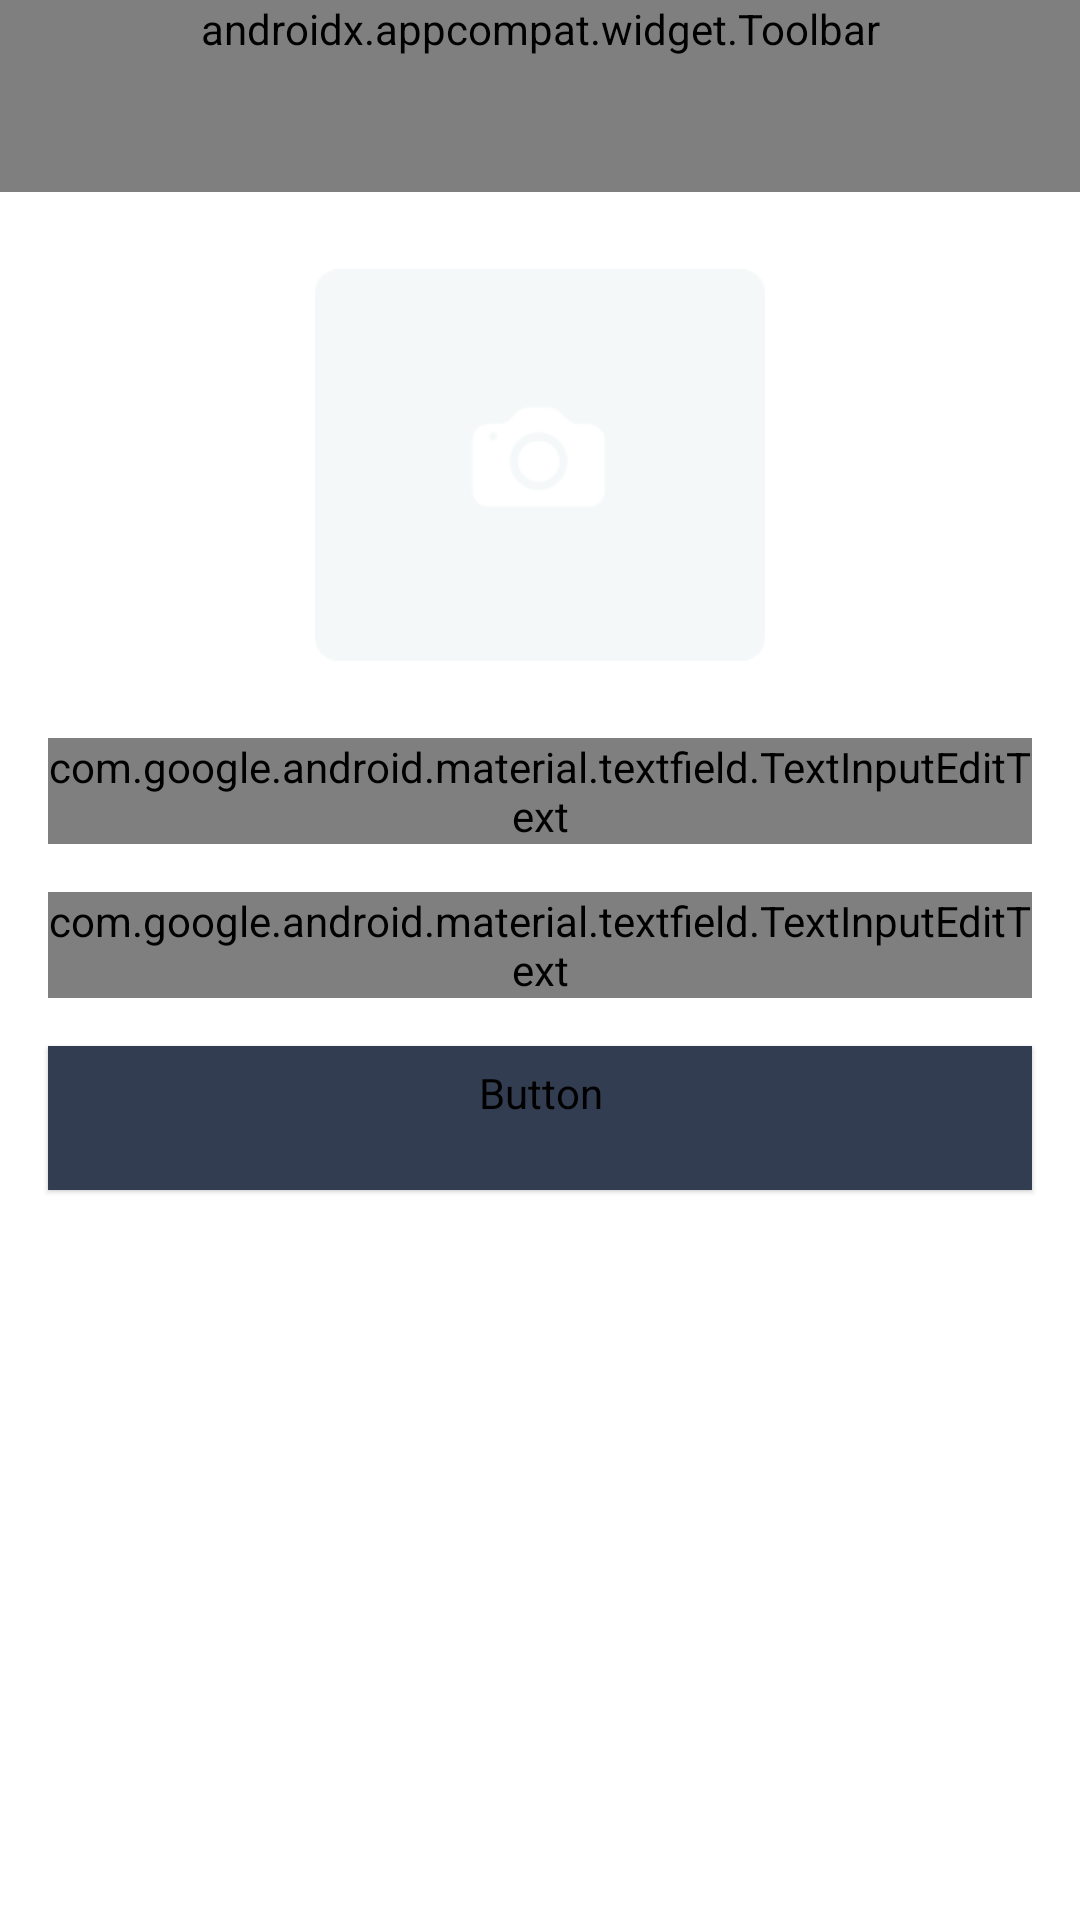

Android layout source for this screen:
<!-- AndroidManifest.xml: application theme Theme.Poly -->
<!-- res/layout/fragment_add_business.xml -->
<?xml version="1.0" encoding="utf-8"?>
<androidx.constraintlayout.widget.ConstraintLayout xmlns:android="http://schemas.android.com/apk/res/android"
    xmlns:app="http://schemas.android.com/apk/res-auto"
    xmlns:tools="http://schemas.android.com/tools"
    android:layout_width="match_parent"
    android:layout_height="match_parent"
    android:background="@color/white"
    tools:context=".ui.fragment.business.AddBusinessFragment">

    <com.google.android.material.appbar.AppBarLayout
        android:id="@+id/app_bar"
        android:layout_width="match_parent"
        android:layout_height="wrap_content"
        android:layout_alignParentTop="true"
        app:layout_constraintEnd_toEndOf="parent"
        app:layout_constraintStart_toStartOf="parent"
        app:layout_constraintTop_toTopOf="parent">

        <androidx.appcompat.widget.Toolbar
            android:id="@+id/toolbar"
            style="@style/AppTheme.Toolbar.Title"
            android:layout_width="match_parent"
            android:layout_height="wrap_content"
            android:layout_alignParentStart="true"
            android:background="@color/white"
            app:navigationIcon="@drawable/ic_round_arrow_back_primary"
            app:title="@string/create_business"
            app:titleTextColor="@color/colorPrimary" />

    </com.google.android.material.appbar.AppBarLayout>

    <androidx.core.widget.NestedScrollView
        android:layout_width="match_parent"
        android:layout_height="0dp"
        app:layout_constraintBottom_toBottomOf="parent"
        app:layout_constraintEnd_toEndOf="parent"
        app:layout_constraintStart_toStartOf="parent"
        app:layout_constraintTop_toBottomOf="@+id/app_bar">

        <LinearLayout
            android:layout_width="match_parent"
            android:layout_height="wrap_content"
            android:orientation="vertical">

            <FrameLayout
                android:layout_marginTop="@dimen/dimens_medium"
                android:layout_width="match_parent"
                android:layout_height="wrap_content">

                <ImageView
                    android:id="@+id/img_business"
                    android:layout_width="150dp"
                    android:layout_height="150dp"
                    android:layout_gravity="center"
                    android:contentDescription="@string/upload_image"
                    android:src="@drawable/img_add_photo" />

                <ProgressBar
                    android:layout_gravity="center"
                    android:id="@+id/progress_circular"
                    android:visibility="gone"
                    android:layout_width="wrap_content"
                    android:layout_height="wrap_content" />

            </FrameLayout>

            <com.google.android.material.textfield.TextInputLayout
                style="@style/Widget.MaterialComponents.TextInputLayout.OutlinedBox"
                android:layout_width="match_parent"
                android:layout_height="wrap_content"
                android:layout_marginStart="@dimen/dimens_medium"
                android:layout_marginTop="@dimen/dimens_medium"
                android:layout_marginEnd="@dimen/dimens_medium"
                android:hint="@string/description"
                app:boxBackgroundColor="@color/blueIce"
                app:boxStrokeWidth="0dp">

                <com.google.android.material.textfield.TextInputEditText
                    android:id="@+id/edt_description"
                    style="@style/TextAppearance.MdcTypographyStyles.Body1"
                    android:layout_width="match_parent"
                    android:layout_height="wrap_content"
                    android:imeOptions="actionNext"
                    app:boxBackgroundColor="@color/blueIce" />

            </com.google.android.material.textfield.TextInputLayout>

            <com.google.android.material.textfield.TextInputLayout
                style="@style/Widget.MaterialComponents.TextInputLayout.OutlinedBox"
                android:layout_width="match_parent"
                android:layout_height="wrap_content"
                android:layout_marginStart="@dimen/dimens_medium"
                android:layout_marginTop="@dimen/dimens_medium"
                android:layout_marginEnd="@dimen/dimens_medium"
                android:hint="@string/location"
                app:boxBackgroundColor="@color/blueIce"
                app:boxStrokeWidth="0dp">

                <com.google.android.material.textfield.TextInputEditText
                    android:id="@+id/edt_address"
                    style="@style/TextAppearance.MdcTypographyStyles.Body1"
                    android:layout_width="match_parent"
                    android:layout_height="wrap_content"
                    android:imeOptions="actionNext"
                    app:boxBackgroundColor="@color/blueIce" />

            </com.google.android.material.textfield.TextInputLayout>

            <Button
                android:id="@+id/btn_add"
                style="@style/Widget.Material3.Button.ElevatedButton"
                android:layout_width="match_parent"
                android:layout_height="wrap_content"
                android:layout_margin="@dimen/dimens_medium"
                android:backgroundTint="@color/colorPrimary"
                android:fontFamily="@font/poppins"
                android:text="@string/create_business"
                android:textColor="@color/white" />

        </LinearLayout>

    </androidx.core.widget.NestedScrollView>

</androidx.constraintlayout.widget.ConstraintLayout>
<!-- resources referenced by this layout -->
<resources>
  <color name="blueIce">#F4F8F8</color>
  <color name="colorPrimary">#333D51</color>
  <color name="white">#FFFFFFFF</color>
  <dimen name="dimens_medium">16dp</dimen>
  <!-- drawable ic_round_arrow_back_primary (drawable) -->
  <vector xmlns:android="http://schemas.android.com/apk/res/android"
      android:width="24dp"
      android:height="24dp"
      android:autoMirrored="true"
      android:tint="@color/colorPrimary"
      android:viewportWidth="24"
      android:viewportHeight="24">
      <path
          android:fillColor="@android:color/white"
          android:pathData="M19,11H7.83l4.88,-4.88c0.39,-0.39 0.39,-1.03 0,-1.42 -0.39,-0.39 -1.02,-0.39 -1.41,0l-6.59,6.59c-0.39,0.39 -0.39,1.02 0,1.41l6.59,6.59c0.39,0.39 1.02,0.39 1.41,0 0.39,-0.39 0.39,-1.02 0,-1.41L7.83,13H19c0.55,0 1,-0.45 1,-1s-0.45,-1 -1,-1z" />
  </vector>
  <!-- drawable img_add_photo: png bitmap (drawable, 3225 bytes) -->
  <string name="create_business">Tambah Bisnis</string>
  <string name="description">Deskripsi</string>
  <string name="location">Lokasi</string>
  <string name="upload_image">Upload Image</string>
  <style name="AppTheme.Toolbar.Title" parent="Widget.AppCompat.Toolbar">
          <item name="titleTextAppearance">@style/AppTheme.ToolbarTextStyle</item>
      </style>
  <style name="TextAppearance.MdcTypographyStyles.Body1" parent="TextAppearance.MaterialComponents.Body1">
          <item name="fontFamily">@font/poppins_light</item>
          <item name="android:fontFamily">@font/poppins_light</item>
          <item name="android:textSize">15sp</item>
      </style>
  <style name="Theme.Poly" parent="Theme.Material3.DayNight.NoActionBar">
          <item name="colorPrimary">@color/colorPrimary</item>
          <item name="colorPrimaryVariant">@color/colorPrimaryVariant</item>
          <item name="colorOnPrimary">@color/white</item>
          <item name="colorSecondary">@color/colorSecondary</item>
          <item name="colorSecondaryVariant">@color/colorSecondaryVariant</item>
          <item name="colorOnSecondary">@color/black</item>
          <item name="android:statusBarColor">?attr/colorPrimary</item>
      </style>
  <style name="AppTheme.ToolbarTextStyle" parent="TextAppearance.Widget.AppCompat.Toolbar.Title">
          <item name="fontFamily">@font/poppins</item>
          <item name="android:fontFamily">@font/poppins</item>
          <item name="android:textSize">19sp</item>
      </style>
  <color name="colorPrimaryVariant">#5FC1CE</color>
  <color name="colorSecondary">#BC338D</color>
  <color name="colorSecondaryVariant">#D3AC2B</color>
  <color name="black">#FF000000</color>
</resources>
